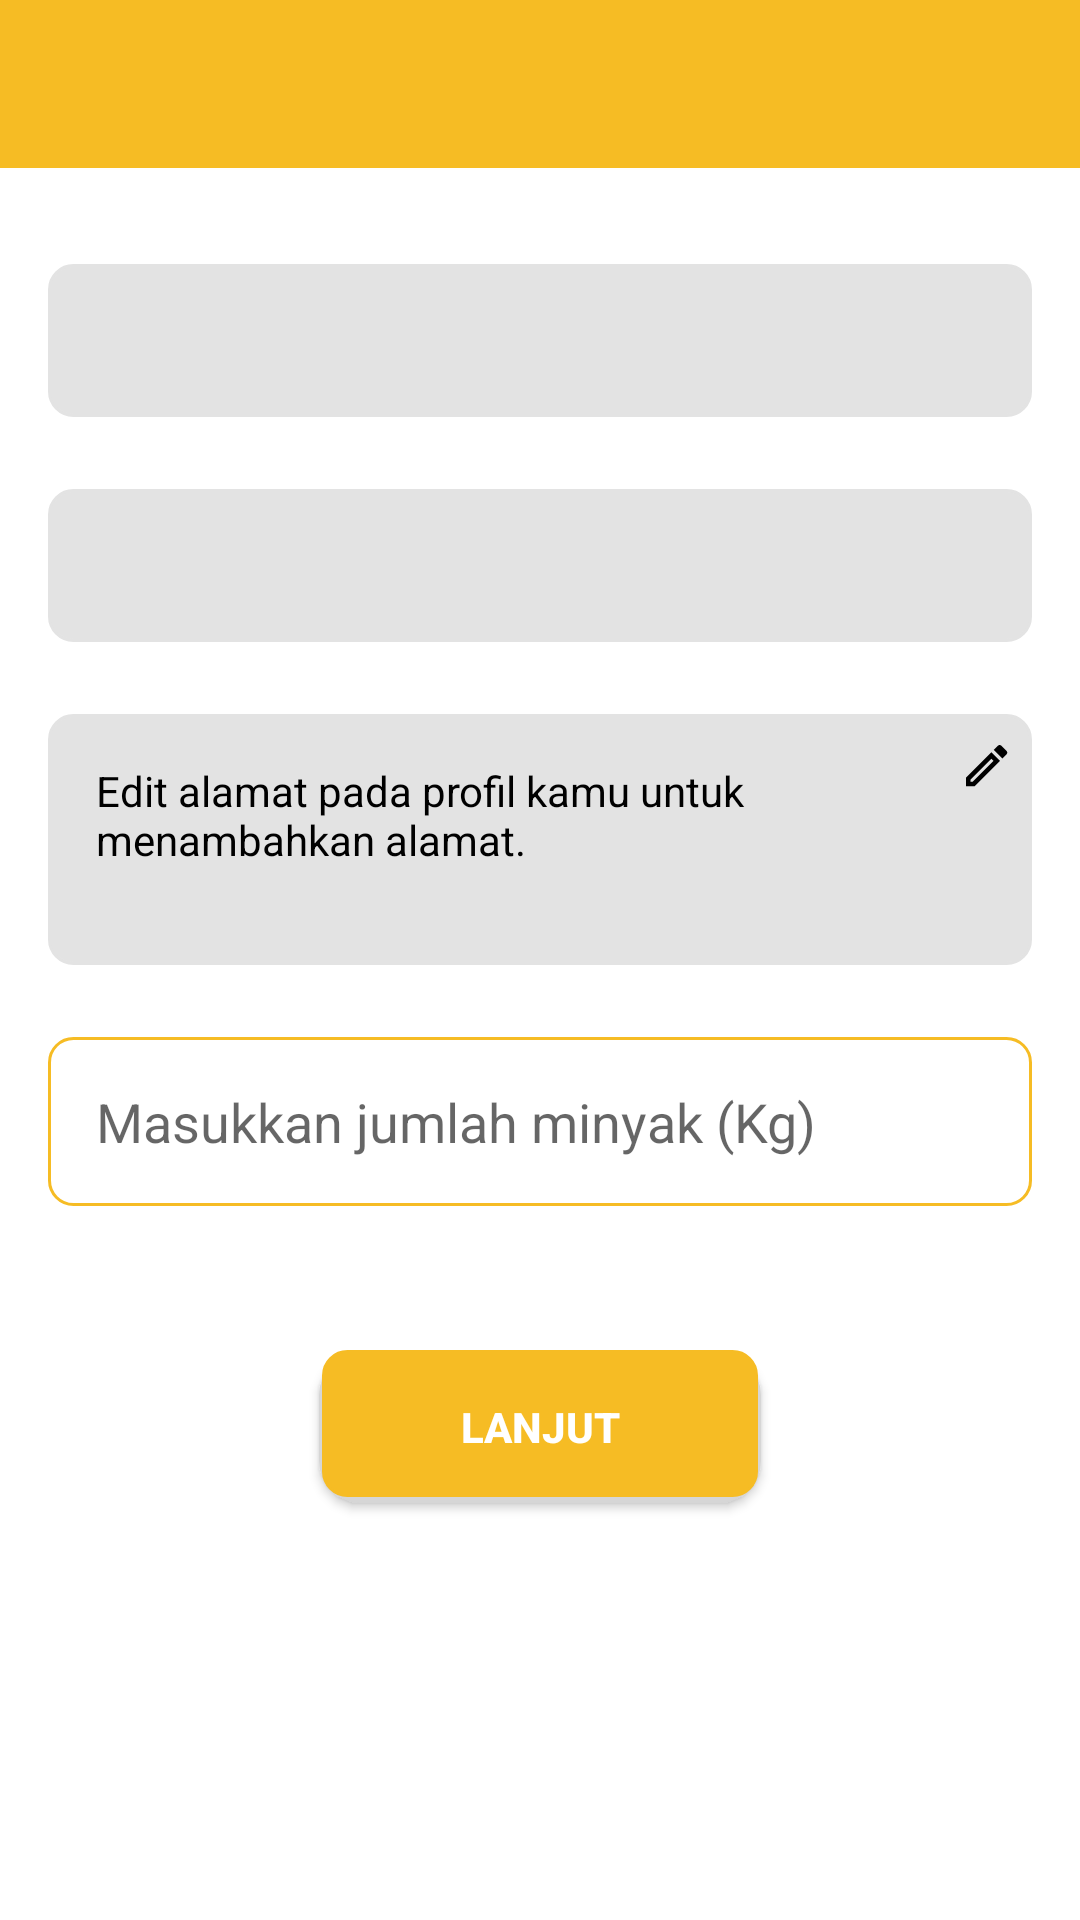

The Android layout XML behind this screen, and the referenced resources:
<!-- AndroidManifest.xml: application theme AppTheme -->
<!-- res/layout/activity_jual.xml -->
<?xml version="1.0" encoding="utf-8"?>
<android.support.constraint.ConstraintLayout xmlns:android="http://schemas.android.com/apk/res/android"
    xmlns:app="http://schemas.android.com/apk/res-auto"
    xmlns:tools="http://schemas.android.com/tools"
    android:layout_width="match_parent"
    android:layout_height="match_parent"
    android:background="@color/colorWhite"
    tools:context=".ui.jual.Jual">

    <android.support.design.widget.AppBarLayout
        android:id="@+id/barlayout"
        android:layout_width="match_parent"
        android:layout_height="wrap_content"
        app:layout_constraintEnd_toEndOf="parent"
        app:layout_constraintStart_toStartOf="parent"
        app:layout_constraintTop_toTopOf="parent">

        <android.support.v7.widget.Toolbar
            android:id="@+id/toolbar"
            android:layout_width="match_parent"
            android:layout_height="match_parent"
            app:layout_constraintEnd_toEndOf="parent"
            app:layout_constraintStart_toStartOf="parent"
            app:layout_constraintTop_toTopOf="parent" />
    </android.support.design.widget.AppBarLayout>

    
    <TextView
        android:id="@+id/tvJualName"
        android:layout_width="match_parent"
        android:layout_height="wrap_content"
        android:layout_marginStart="16dp"
        android:layout_marginTop="32dp"
        android:layout_marginEnd="16dp"
        android:background="@drawable/rounded_text_view_style"
        android:textColor="@color/colorBlack"
        android:textSize="14sp"
        app:layout_constraintEnd_toEndOf="parent"
        app:layout_constraintStart_toStartOf="parent"
        app:layout_constraintTop_toBottomOf="@+id/barlayout" />

    <TextView
        android:id="@+id/tvJualPhone"
        android:layout_width="0dp"
        android:layout_height="wrap_content"
        android:layout_marginTop="24dp"
        android:background="@drawable/rounded_text_view_style"
        android:textColor="@color/colorBlack"
        android:textSize="14sp"
        app:layout_constraintEnd_toEndOf="@+id/tvJualName"
        app:layout_constraintStart_toStartOf="@+id/tvJualName"
        app:layout_constraintTop_toBottomOf="@+id/tvJualName" />

    <RelativeLayout
        android:id="@+id/rvAlamat"
        android:layout_width="0dp"
        android:layout_height="wrap_content"
        android:layout_marginTop="24dp"
        app:layout_constraintEnd_toEndOf="@+id/tvJualPhone"
        app:layout_constraintStart_toStartOf="@+id/tvJualPhone"
        app:layout_constraintTop_toBottomOf="@+id/tvJualPhone">
        <TextView
            android:id="@+id/tvJualAddress"
            android:layout_width="match_parent"
            android:layout_height="wrap_content"
            android:background="@drawable/rounded_text_view_style"
            android:minLines="3"
            android:text="@string/edit_alamat_pada_profil_kamu_untuk_menambahkan_alamat"
            android:textColor="@color/colorBlack"
            android:textSize="14sp" />
        <TextView
            android:layout_alignParentEnd="true"
            android:drawableStart="@drawable/ic_pencil"
            android:layout_width="wrap_content"
            android:layout_height="wrap_content"
            android:layout_marginTop="8dp"
            android:layout_marginEnd="8dp" />
    </RelativeLayout>


    <EditText
        android:id="@+id/etMinyak"
        android:layout_width="0dp"
        android:layout_height="wrap_content"
        android:layout_marginTop="24dp"
        android:background="@drawable/rounded_edit_text_style"
        android:hint="Masukkan jumlah minyak (Kg)"
        android:inputType="number"
        android:textColor="@color/colorBlack"
        app:layout_constraintEnd_toEndOf="@+id/rvAlamat"
        app:layout_constraintStart_toStartOf="@+id/rvAlamat"
        app:layout_constraintTop_toBottomOf="@+id/rvAlamat" />

    <Button
        android:id="@+id/btnJualLanjut"
        android:layout_width="wrap_content"
        android:layout_height="wrap_content"
        android:layout_marginTop="48dp"
        android:background="@drawable/rounded_button_style"
        android:text="Lanjut"
        android:textColor="@color/colorWhite"
        android:textStyle="bold"
        app:layout_constraintEnd_toEndOf="parent"
        app:layout_constraintStart_toStartOf="parent"
        app:layout_constraintTop_toBottomOf="@+id/etMinyak" />
</android.support.constraint.ConstraintLayout>
<!-- resources referenced by this layout -->
<resources>
  <color name="colorBlack">#000000</color>
  <color name="colorWhite">#FFFFFF</color>
  <!-- drawable ic_pencil (drawable) -->
  <vector android:height="14dp" android:viewportHeight="15"
      android:viewportWidth="15" android:width="14dp" xmlns:android="http://schemas.android.com/apk/res/android">
      <path android:fillColor="#000000" android:fillType="evenOdd" android:pathData="M11.9932,0C11.7887,0 11.576,0.0818 11.4206,0.2373L9.9235,1.7345L12.9913,4.8027L14.4884,3.3055C14.8075,2.9864 14.8075,2.4709 14.4884,2.1518L12.5741,0.2373C12.4104,0.0736 12.2059,0 11.9932,0ZM9.0481,4.9254L9.8007,5.6781L2.3888,13.0909H1.6362V12.3381L9.0481,4.9254ZM0,11.6577L9.0481,2.6086L12.1159,5.6768L3.0678,14.7259H0V11.6577Z"/>
  </vector>
  <!-- drawable rounded_button_style (drawable) -->
  <?xml version="1.0" encoding="utf-8"?>
  <selector xmlns:android="http://schemas.android.com/apk/res/android">
      <item>
          <layer-list>
  
              
              <item
                  android:top="1dp"
                  android:right="1dp"
                  android:left="1dp">
                  <shape>
  
                      <corners android:radius="14dp" />
                      <solid android:color="#D6D6D6" />
  
                  </shape>
              </item>
              
              <item
                  android:bottom="2dp"
                  android:left="2dp"
                  android:right="2dp">
                  <shape>
  
                      <solid android:color="#F6BC24"/>
  
                      <stroke android:width="1dp" android:color="#F6BC24" />
  
                      <corners android:radius="8dp" />
  
                      <padding
                          android:bottom="16dp"
                          android:left="48dp"
                          android:right="48dp"
                          android:top="16dp" />
  
                  </shape>
              </item>
          </layer-list>
      </item>
  </selector>
  <!-- drawable rounded_edit_text_style (drawable) -->
  <?xml version="1.0" encoding="utf-8"?>
  <shape xmlns:android="http://schemas.android.com/apk/res/android" >
  
      <corners android:radius="8dp" />
  
      <padding
          android:bottom="16dp"
          android:left="16dp"
          android:right="16dp"
          android:top="16dp" />
  
      <solid android:color="@android:color/white"/>
  
      <stroke
          android:width="1dp"
          android:color="#F6BC24" />
  
  </shape>
  <!-- drawable rounded_text_view_style (drawable) -->
  <?xml version="1.0" encoding="utf-8"?>
  <shape xmlns:android="http://schemas.android.com/apk/res/android" >
      <stroke
          android:width="1dp"
          android:color="@color/colorGray" />
  
      <solid android:color="@color/colorGray" />
  
      <padding
          android:left="16dp"
          android:right="16dp"
          android:bottom="16dp"
          android:top="16dp" />
  
      <corners android:radius="8dp" />
  </shape>
  <string name="edit_alamat_pada_profil_kamu_untuk_menambahkan_alamat">Edit alamat pada profil kamu untuk menambahkan alamat.</string>
  <style name="AppTheme" parent="Theme.AppCompat.Light.DarkActionBar">
          
          <item name="colorPrimary">@color/colorPrimary</item>
          <item name="colorPrimaryDark">@color/Title</item>
          <item name="colorAccent">@color/colorAccent</item>
      </style>
  <color name="colorGray">#E3E3E3</color>
  <color name="colorPrimary">#F6BC24</color>
  <color name="Title">#F6BC24</color>
  <color name="colorAccent">#D81B60</color>
</resources>
